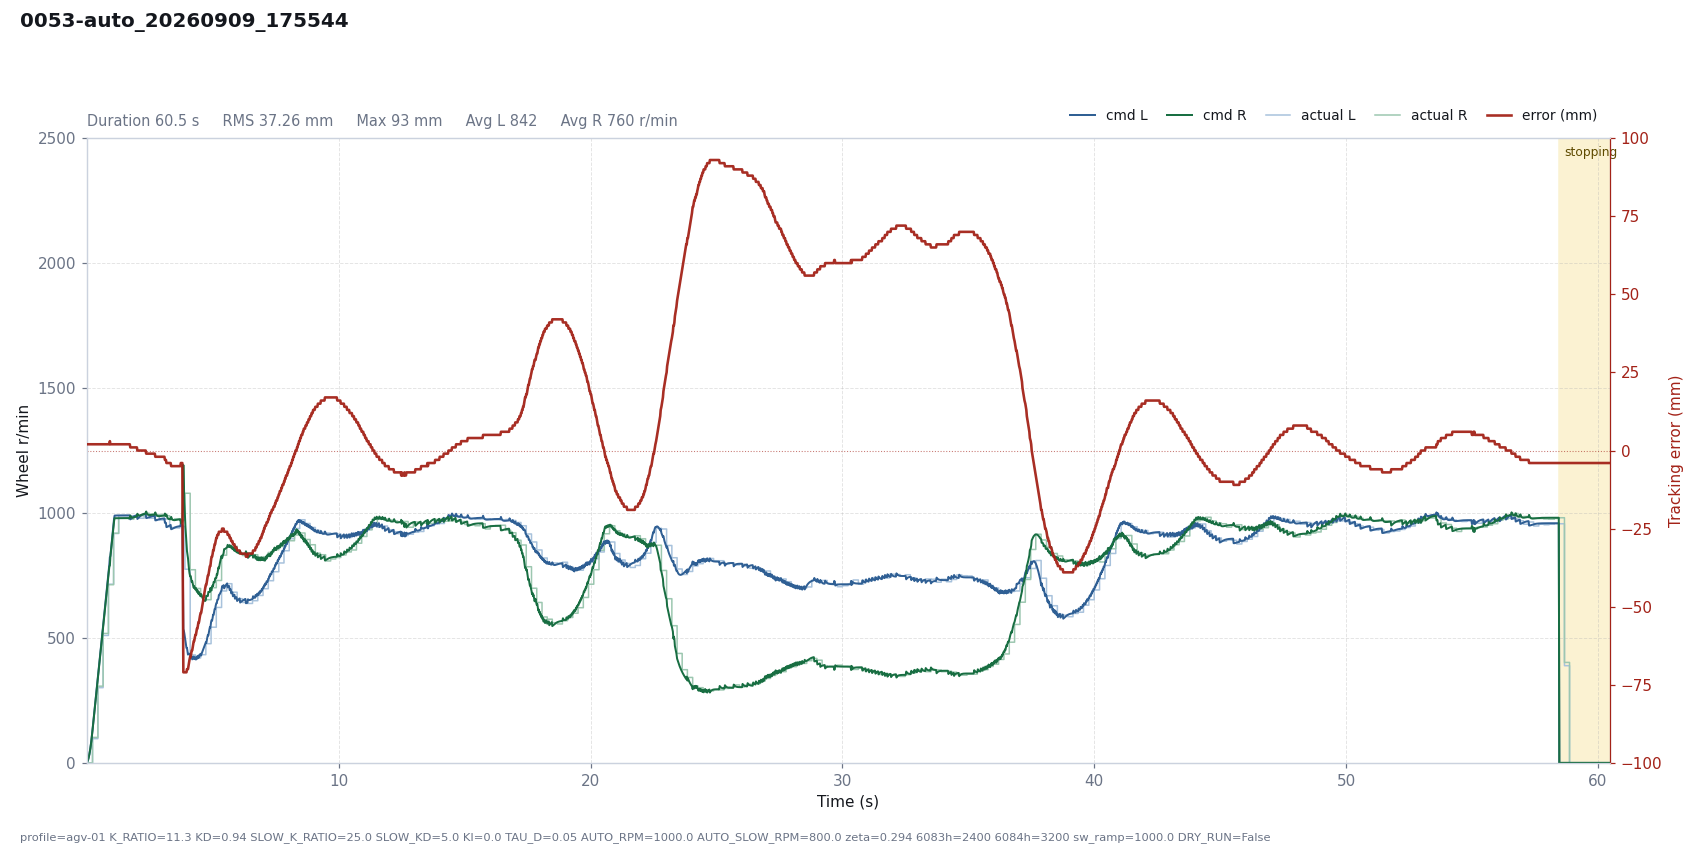

Values plotted in this chart, from the file beside it:
# profile=agv-01 K_RATIO=11.3 KD=0.94 SL…
t, dt, state, e_mm, e_used, p, i, d, omega_cmd, speed_red, v_base, n_l, n_r, sat_scale, rpm_l, rpm_r, has_track, n_tracks, guard, sw_l, sw_r, loop_ms, branch, slow
0.0008, 0.0200, run, 2, -2, 0.0000, 0.0000, 0.0000, -0.0000, 0.0034, 1.6, 1.602, 1.591, 1, 0, 0, 1, 1, , 5943, 5943, 20, left, 0
0.0199, 0.0191, run, 2, -2, 0.0000, 0.0000, 0.0000, -0.0000, 0.0124, 4.588, 4.584, 4.566, 1, 0, 0, 1, 1, , 5943, 5943, 19.1, left, 0
0.0397, 0.0199, run, 2, -2, 0.0000, 0.0000, 0.0000, -0.0000, 0.0305, 9.294, 9.289, 9.239, 1, 0, 0, 1, 1, , 5943, 5943, 19.93, left, 0
0.0602, 0.0203, run, 2, -2, 0.0001, 0.0000, 0.0000, -0.0001, 0.0602, 15.73, 15.73, 15.62, 1, 0, 0, 1, 1, , 5943, 5943, 20.3, left, 0
0.0805, 0.0203, run, 2, -2, 0.0001, 0.0000, 0.0000, -0.0001, 0.1031, 23.81, 23.79, 23.62, 1, 0, 0, 1, 1, , 5943, 5943, 20.26, left, 0
0.1004, 0.0200, run, 2, -2, 0.0002, 0.0000, 0.0000, -0.0002, 0.1599, 33.37, 33.34, 33.08, 1, 0, 0, 1, 1, , 5943, 5943, 19.99, left, 0
0.1205, 0.0201, run, 2, -2, 0.0002, 0.0000, 0.0000, -0.0002, 0.2329, 44.59, 44.54, 44.18, 1, 0, 0, 1, 1, , 5943, 5943, 20.09, left, 0
0.1406, 0.0201, run, 2, -2, 0.0003, 0.0000, 0.0000, -0.0003, 0.3229, 57.42, 57.34, 56.85, 1, 0, 0, 1, 1, , 5943, 5943, 20.07, left, 0
0.1606, 0.0200, run, 2, -2, 0.0004, 0.0000, 0.0000, -0.0004, 0.4309, 71.83, 71.71, 71.08, 1, 0, 0, 1, 1, , 5943, 5943, 20.04, left, 0
0.1806, 0.0201, run, 2, -2, 0.0005, 0.0000, 0.0000, -0.0005, 0.5579, 87.86, 87.69, 86.91, 1, 0, 0, 1, 1, , 5943, 5943, 20.06, left, 0
0.2008, 0.0201, run, 2, -2, 0.0006, 0.0000, 0.0000, -0.0006, 0.7052, 105.6, 105.3, 104.4, 1, 0, 0, 1, 1, , 5943, 5943, 20.12, left, 0
0.2279, 0.0271, run, 2, -2, 0.0007, 0.0000, 0.0000, -0.0007, 0.9412, 132.4, 132, 130.8, 1, 97, 102, 1, 1, , 823, 1847, 27.12, left, 0
0.2479, 0.0200, run, 2, -2, 0.0009, 0.0000, 0.0000, -0.0009, 1.134, 152.4, 152, 150.5, 1, 97, 102, 1, 1, , 823, 1847, 20.03, left, 0
0.2681, 0.0201, run, 2, -2, 0.0011, 0.0000, 0.0000, -0.0011, 1.343, 172.5, 172, 170.4, 1, 97, 102, 1, 1, , 823, 1847, 20.15, left, 0
0.2882, 0.0202, run, 2, -2, 0.0012, 0.0000, 0.0000, -0.0012, 1.565, 192.7, 192.1, 190.2, 1, 97, 102, 1, 1, , 823, 1847, 20.16, left, 0
0.3082, 0.0200, run, 2, -2, 0.0014, 0.0000, 0.0000, -0.0014, 1.798, 212.7, 212, 209.9, 1, 97, 102, 1, 1, , 823, 1847, 20, left, 0
0.3284, 0.0202, run, 2, -2, 0.0015, 0.0000, 0.0000, -0.0015, 2.042, 232.9, 232, 229.7, 1, 97, 102, 1, 1, , 823, 1847, 20.19, left, 0
0.3481, 0.0199, run, 2, -2, 0.0017, 0.0000, 0.0000, -0.0017, 2.29, 252.8, 251.8, 249.2, 1, 97, 102, 1, 1, , 823, 1847, 19.86, left, 0
0.3684, 0.0202, run, 2, -2, 0.0018, 0.0000, 0.0000, -0.0018, 2.55, 273, 271.8, 269, 1, 97, 102, 1, 1, , 823, 1847, 20.19, left, 0
0.3886, 0.0201, run, 2, -2, 0.0019, 0.0000, 0.0000, -0.0019, 2.816, 293.1, 291.8, 288.8, 1, 97, 102, 1, 1, , 823, 1847, 20.14, left, 0
0.4091, 0.0204, run, 2, -2, 0.0021, 0.0000, 0.0000, -0.0021, 3.09, 313.5, 312, 308.8, 1, 97, 102, 1, 1, , 823, 1847, 20.41, left, 0
0.4403, 0.0312, run, 2, -2, 0.0022, 0.0000, 0.0000, -0.0022, 3.519, 344.7, 342.9, 339.5, 1, 301, 307, 1, 1, , 823, 1847, 31.21, left, 0
0.4603, 0.0201, run, 2, -2, 0.0024, 0.0000, 0.0000, -0.0024, 3.799, 364.8, 362.9, 359.1, 1, 301, 307, 1, 1, , 823, 1847, 20.09, left, 0
0.4804, 0.0201, run, 2, -2, 0.0026, 0.0000, 0.0000, -0.0026, 4.082, 384.9, 382.8, 378.8, 1, 301, 307, 1, 1, , 823, 1847, 20.07, left, 0
0.5004, 0.0201, run, 2, -2, 0.0027, 0.0000, 0.0000, -0.0027, 4.368, 405, 402.7, 398.5, 1, 301, 307, 1, 1, , 823, 1847, 20.07, left, 0
0.5206, 0.0201, run, 2, -2, 0.0029, 0.0000, 0.0000, -0.0029, 4.656, 425.1, 422.6, 418.2, 1, 301, 307, 1, 1, , 823, 1847, 20.12, left, 0
0.5406, 0.0200, run, 2, -2, 0.0030, 0.0000, 0.0000, -0.0030, 4.945, 445.1, 442.5, 437.8, 1, 301, 307, 1, 1, , 823, 1847, 20.05, left, 0
0.5608, 0.0201, run, 2, -2, 0.0032, 0.0000, 0.0000, -0.0032, 5.237, 465.2, 462.4, 457.6, 1, 301, 307, 1, 1, , 823, 1847, 20.13, left, 0
0.5808, 0.0200, run, 2, -2, 0.0033, 0.0000, 0.0000, -0.0033, 5.53, 485.3, 482.3, 477.2, 1, 301, 307, 1, 1, , 823, 1847, 20.04, left, 0
0.6010, 0.0202, run, 2, -2, 0.0034, 0.0000, 0.0000, -0.0034, 5.825, 505.5, 502.3, 497, 1, 301, 307, 1, 1, , 823, 1847, 20.2, left, 0
0.6213, 0.0202, run, 2, -2, 0.0036, 0.0000, 0.0000, -0.0036, 6.123, 525.7, 522.4, 516.8, 1, 301, 307, 1, 1, , 823, 1847, 20.23, left, 0
0.6484, 0.0271, run, 2, -2, 0.0037, 0.0000, 0.0000, -0.0037, 6.523, 552.9, 549.2, 543.5, 1, 510, 518, 1, 1, , 823, 1847, 27.14, left, 0
0.6683, 0.0200, run, 2, -2, 0.0039, 0.0000, 0.0000, -0.0039, 6.819, 572.9, 569.1, 563, 1, 510, 518, 1, 1, , 823, 1847, 19.99, left, 0
0.6885, 0.0201, run, 2, -2, 0.0041, 0.0000, 0.0000, -0.0041, 7.117, 593, 589, 582.7, 1, 510, 518, 1, 1, , 823, 1847, 20.14, left, 0
0.7086, 0.0201, run, 2, -2, 0.0042, 0.0000, 0.0000, -0.0042, 7.415, 613.1, 608.9, 602.4, 1, 510, 518, 1, 1, , 823, 1847, 20.06, left, 0
0.7290, 0.0203, run, 2, -2, 0.0044, 0.0000, 0.0000, -0.0044, 7.716, 633.3, 629, 622.3, 1, 510, 518, 1, 1, , 823, 1847, 20.3, left, 0
0.7490, 0.0200, run, 2, -2, 0.0045, 0.0000, 0.0000, -0.0045, 8.015, 653.4, 648.8, 641.9, 1, 510, 518, 1, 1, , 823, 1847, 20.03, left, 0
0.7690, 0.0200, run, 2, -2, 0.0046, 0.0000, 0.0000, -0.0046, 8.313, 673.4, 668.7, 661.5, 1, 510, 518, 1, 1, , 823, 1847, 20.04, left, 0
0.7890, 0.0200, run, 2, -2, 0.0048, 0.0000, 0.0000, -0.0048, 8.612, 693.4, 688.5, 681.1, 1, 510, 518, 1, 1, , 823, 1847, 20.03, left, 0
0.8091, 0.0202, run, 2, -2, 0.0049, 0.0000, 0.0000, -0.0049, 8.913, 713.6, 708.5, 700.9, 1, 510, 518, 1, 1, , 823, 1847, 20.17, left, 0
0.8292, 0.0201, run, 2, -2, 0.0051, 0.0000, 0.0000, -0.0051, 9.213, 733.7, 728.4, 720.6, 1, 510, 518, 1, 1, , 823, 1847, 20.07, left, 0
0.8597, 0.0302, run, 2, -2, 0.0052, 0.0000, 0.0000, -0.0052, 9.664, 763.9, 758.2, 750.2, 1, 715, 713, 1, 1, , 823, 1847, 30.16, left, 0
0.8763, 0.0169, run, 2, -2, 0.0054, 0.0000, 0.0000, -0.0054, 9.917, 780.8, 775.1, 766.7, 1, 715, 713, 1, 1, , 823, 1847, 16.95, left, 0
0.8963, 0.0200, run, 2, -2, 0.0055, 0.0000, 0.0000, -0.0055, 10.22, 800.8, 794.9, 786.3, 1, 715, 713, 1, 1, , 823, 1847, 20.01, left, 0
0.9166, 0.0203, run, 3, -3, 0.0085, 0.0000, 0.0134, -0.0219, 14.58, 821.1, 823.5, 789.6, 1, 715, 713, 1, 1, , 823, 1847, 20.28, left, 0
0.9367, 0.0201, run, 2, -2, 0.0058, 0.0000, -0.0039, -0.0020, 15.23, 841.2, 827.5, 824.4, 1, 715, 713, 1, 1, , 823, 1847, 20.09, left, 0
0.9568, 0.0201, run, 2, -2, 0.0060, 0.0000, -0.0028, -0.0032, 15.58, 861.2, 848.1, 843.2, 1, 715, 713, 1, 1, , 823, 1847, 20.06, left, 0
0.9767, 0.0200, run, 2, -2, 0.0061, 0.0000, -0.0020, -0.0041, 15.73, 881.2, 868.7, 862.3, 1, 715, 713, 1, 1, , 823, 1847, 19.96, left, 0
0.9968, 0.0201, run, 2, -2, 0.0063, 0.0000, -0.0014, -0.0048, 15.78, 901.3, 889.3, 881.8, 1, 715, 713, 1, 1, , 823, 1847, 20.11, left, 0
1.017, 0.0201, run, 2, -2, 0.0064, 0.0000, -0.0010, -0.0054, 15.76, 921.4, 909.8, 901.4, 1, 715, 713, 1, 1, , 823, 1847, 20.08, left, 0
1.037, 0.0202, run, 2, -2, 0.0065, 0.0000, -0.0007, -0.0058, 15.72, 941.6, 930.4, 921.4, 1, 715, 713, 1, 1, , 823, 1847, 20.2, left, 0
1.065, 0.0275, run, 2, -2, 0.0067, 0.0000, -0.0005, -0.0062, 15.67, 969.1, 958.2, 948.6, 1, 918, 919, 1, 1, , 823, 1847, 27.47, left, 0
1.085, 0.0201, run, 2, -2, 0.0069, 0.0000, -0.0003, -0.0066, 15.64, 989.2, 978.6, 968.4, 1, 918, 919, 1, 1, , 823, 1847, 20.1, left, 0
1.105, 0.0202, run, 2, -2, 0.0070, 0.0000, -0.0002, -0.0068, 15.62, 1000, 989.6, 979.1, 1, 918, 919, 1, 1, , 823, 1847, 20.19, left, 0
1.125, 0.0201, run, 2, -2, 0.0071, 0.0000, -0.0002, -0.0069, 15.58, 1000, 989.8, 979.1, 1, 918, 919, 1, 1, , 823, 1847, 20.1, left, 0
1.145, 0.0200, run, 2, -2, 0.0071, 0.0000, -0.0001, -0.0070, 15.53, 1000, 989.9, 979.1, 1, 918, 919, 1, 1, , 823, 1847, 20.04, left, 0
1.165, 0.0201, run, 2, -2, 0.0071, 0.0000, -0.0001, -0.0070, 15.48, 1000, 989.9, 979.1, 1, 918, 919, 1, 1, , 823, 1847, 20.07, left, 0
1.185, 0.0202, run, 2, -2, 0.0071, 0.0000, -0.0001, -0.0070, 15.43, 1000, 990, 979.1, 1, 918, 919, 1, 1, , 823, 1847, 20.15, left, 0
1.205, 0.0201, run, 2, -2, 0.0071, 0.0000, -0.0000, -0.0071, 15.38, 1000, 990.1, 979.2, 1, 918, 919, 1, 1, , 823, 1847, 20.08, left, 0
... 2,874 more rows
